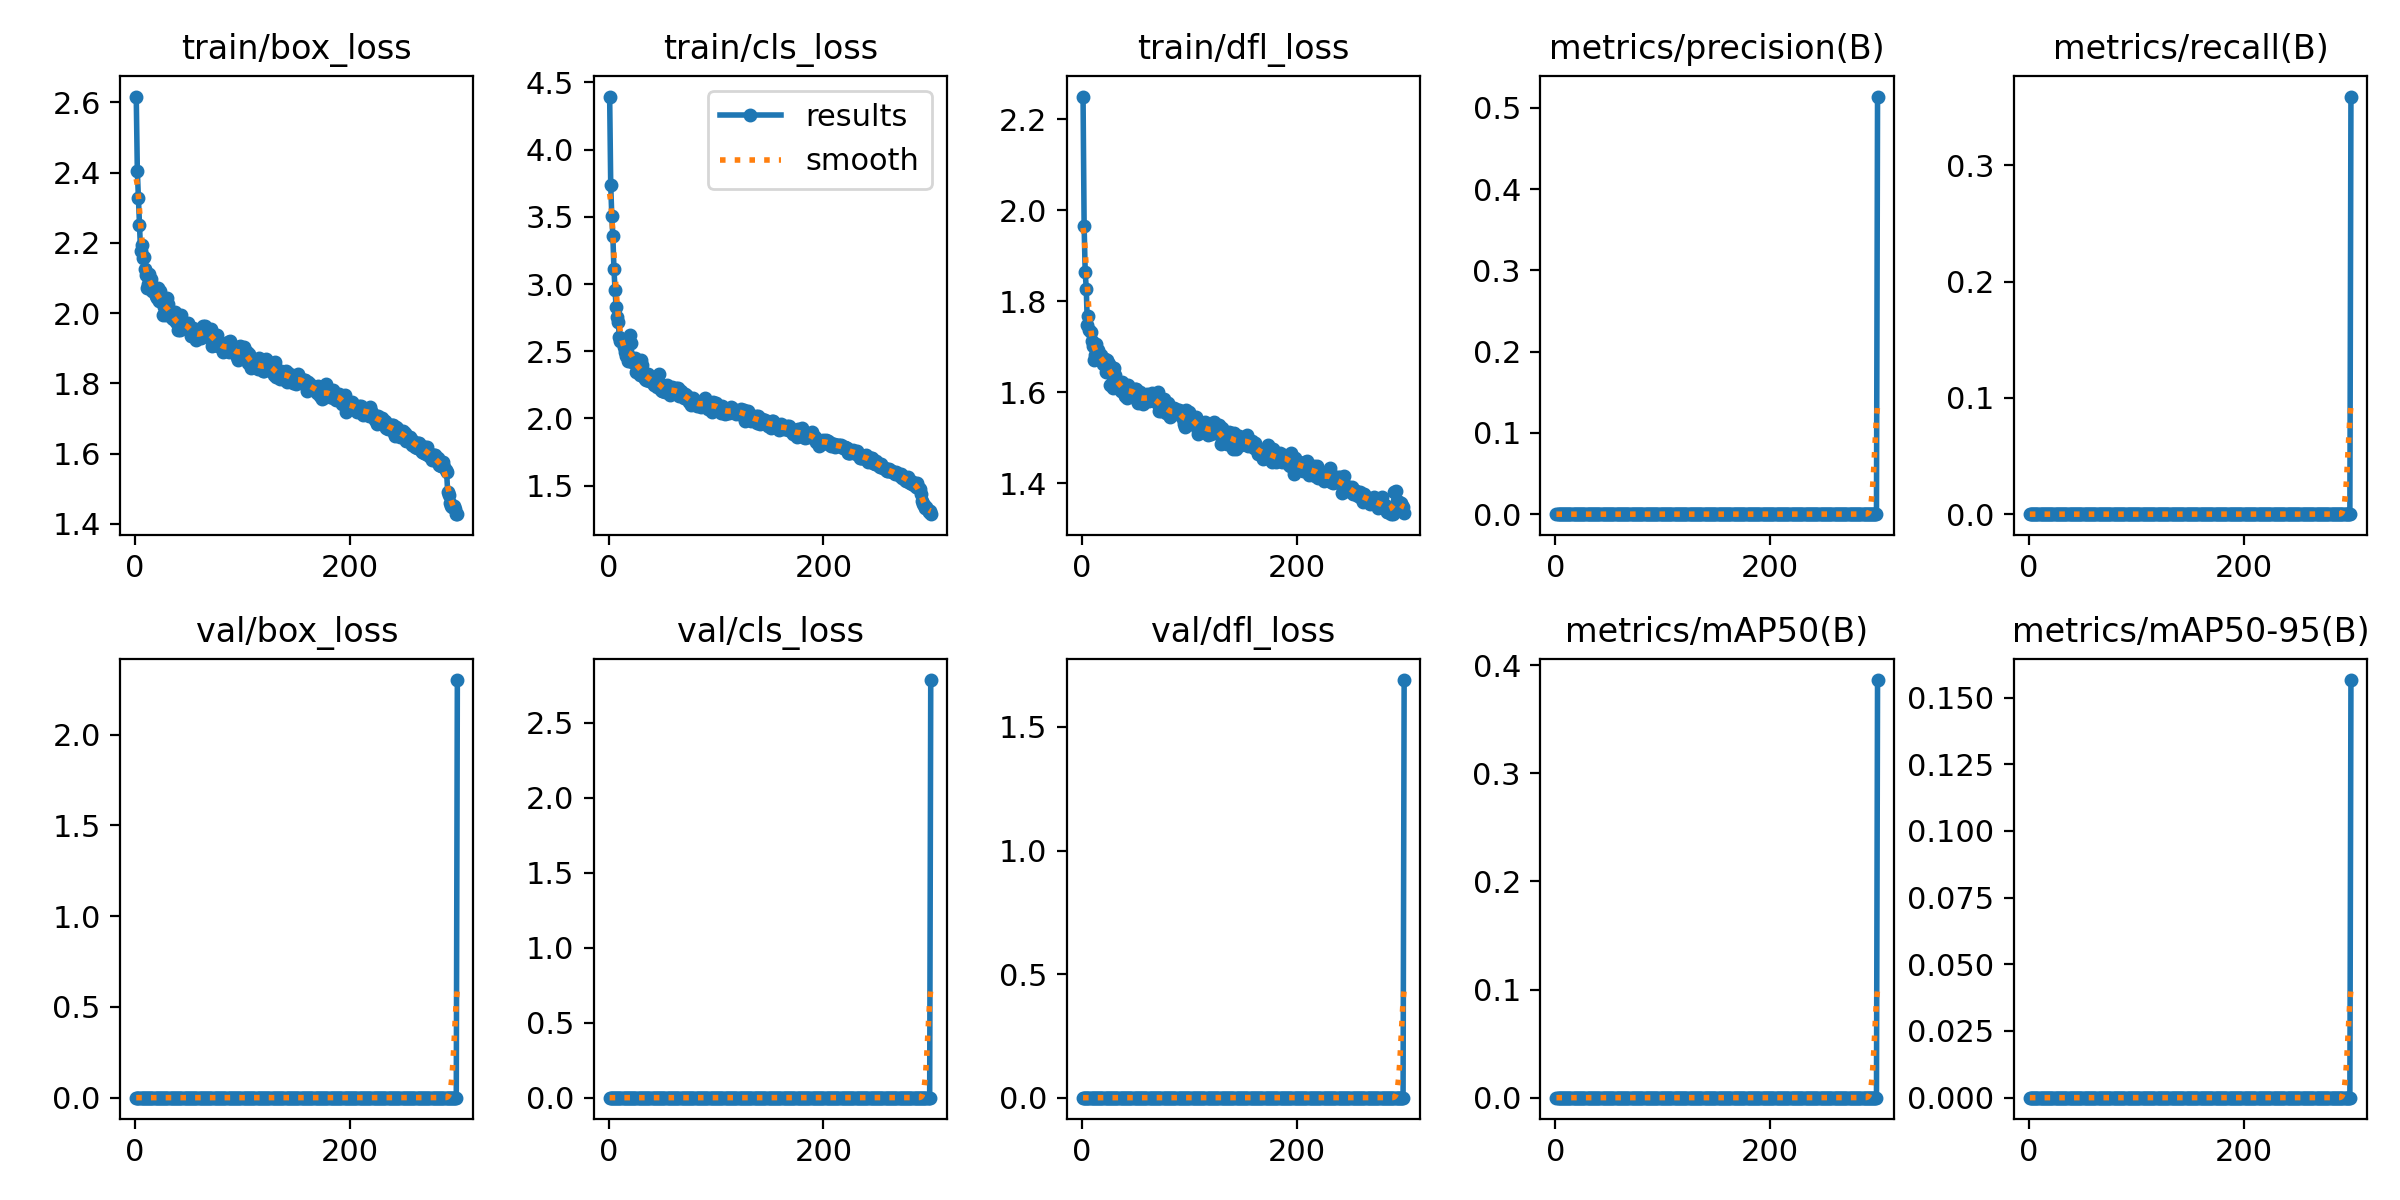

Source data for this figure (header and first rows):
epoch, train/box_loss, train/cls_loss, train/dfl_loss, metrics/precision(B), metrics/recall(B), metrics/mAP50(B), metrics/mAP50-95(B), val/box_loss, val/cls_loss, val/dfl_loss, lr/pg0, lr/pg1, lr/pg2
1, 2.616, 4.394, 2.25, 0, 0, 0, 0, 0, 0, 0, 0.07009, 0.003324, 0.003324
2, 2.405, 3.735, 1.966, 0, 0, 0, 0, 0, 0, 0, 0.04006, 0.006635, 0.006635
3, 2.328, 3.506, 1.863, 0, 0, 0, 0, 0, 0, 0, 0.01002, 0.009924, 0.009924
4, 2.252, 3.354, 1.828, 0, 0, 0, 0, 0, 0, 0, 0.009901, 0.009901, 0.009901
5, 2.178, 3.113, 1.747, 0, 0, 0, 0, 0, 0, 0, 0.009901, 0.009901, 0.009901
6, 2.193, 2.959, 1.768, 0, 0, 0, 0, 0, 0, 0, 0.009868, 0.009868, 0.009868
7, 2.157, 2.826, 1.737, 0, 0, 0, 0, 0, 0, 0, 0.009835, 0.009835, 0.009835
8, 2.159, 2.752, 1.731, 0, 0, 0, 0, 0, 0, 0, 0.009802, 0.009802, 0.009802
9, 2.126, 2.716, 1.712, 0, 0, 0, 0, 0, 0, 0, 0.009769, 0.009769, 0.009769
10, 2.107, 2.609, 1.702, 0, 0, 0, 0, 0, 0, 0, 0.009736, 0.009736, 0.009736
11, 2.072, 2.579, 1.671, 0, 0, 0, 0, 0, 0, 0, 0.009703, 0.009703, 0.009703
12, 2.083, 2.583, 1.682, 0, 0, 0, 0, 0, 0, 0, 0.00967, 0.00967, 0.00967
13, 2.112, 2.568, 1.705, 0, 0, 0, 0, 0, 0, 0, 0.009637, 0.009637, 0.009637
14, 2.086, 2.532, 1.683, 0, 0, 0, 0, 0, 0, 0, 0.009604, 0.009604, 0.009604
15, 2.096, 2.491, 1.692, 0, 0, 0, 0, 0, 0, 0, 0.009571, 0.009571, 0.009571
16, 2.064, 2.466, 1.672, 0, 0, 0, 0, 0, 0, 0, 0.009538, 0.009538, 0.009538
17, 2.071, 2.466, 1.673, 0, 0, 0, 0, 0, 0, 0, 0.009505, 0.009505, 0.009505
18, 2.067, 2.427, 1.682, 0, 0, 0, 0, 0, 0, 0, 0.009472, 0.009472, 0.009472
19, 2.048, 2.462, 1.674, 0, 0, 0, 0, 0, 0, 0, 0.009439, 0.009439, 0.009439
20, 2.042, 2.622, 1.662, 0, 0, 0, 0, 0, 0, 0, 0.009406, 0.009406, 0.009406
21, 2.071, 2.558, 1.673, 0, 0, 0, 0, 0, 0, 0, 0.009373, 0.009373, 0.009373
22, 2.034, 2.421, 1.645, 0, 0, 0, 0, 0, 0, 0, 0.00934, 0.00934, 0.00934
23, 2.062, 2.427, 1.67, 0, 0, 0, 0, 0, 0, 0, 0.009307, 0.009307, 0.009307
24, 2.039, 2.436, 1.665, 0, 0, 0, 0, 0, 0, 0, 0.009274, 0.009274, 0.009274
25, 2.036, 2.446, 1.662, 0, 0, 0, 0, 0, 0, 0, 0.009241, 0.009241, 0.009241
26, 1.994, 2.349, 1.615, 0, 0, 0, 0, 0, 0, 0, 0.009208, 0.009208, 0.009208
27, 2.018, 2.348, 1.647, 0, 0, 0, 0, 0, 0, 0, 0.009175, 0.009175, 0.009175
28, 2.02, 2.399, 1.641, 0, 0, 0, 0, 0, 0, 0, 0.009142, 0.009142, 0.009142
29, 1.996, 2.324, 1.609, 0, 0, 0, 0, 0, 0, 0, 0.009109, 0.009109, 0.009109
30, 2.044, 2.432, 1.653, 0, 0, 0, 0, 0, 0, 0, 0.009076, 0.009076, 0.009076
31, 2.026, 2.397, 1.638, 0, 0, 0, 0, 0, 0, 0, 0.009043, 0.009043, 0.009043
32, 2.003, 2.32, 1.625, 0, 0, 0, 0, 0, 0, 0, 0.00901, 0.00901, 0.00901
33, 1.993, 2.311, 1.623, 0, 0, 0, 0, 0, 0, 0, 0.008977, 0.008977, 0.008977
34, 1.986, 2.295, 1.61, 0, 0, 0, 0, 0, 0, 0, 0.008944, 0.008944, 0.008944
35, 1.984, 2.287, 1.621, 0, 0, 0, 0, 0, 0, 0, 0.008911, 0.008911, 0.008911
36, 1.99, 2.322, 1.603, 0, 0, 0, 0, 0, 0, 0, 0.008878, 0.008878, 0.008878
37, 2.002, 2.329, 1.623, 0, 0, 0, 0, 0, 0, 0, 0.008845, 0.008845, 0.008845
38, 1.974, 2.276, 1.618, 0, 0, 0, 0, 0, 0, 0, 0.008812, 0.008812, 0.008812
39, 1.971, 2.305, 1.599, 0, 0, 0, 0, 0, 0, 0, 0.008779, 0.008779, 0.008779
40, 1.951, 2.275, 1.591, 0, 0, 0, 0, 0, 0, 0, 0.008746, 0.008746, 0.008746
41, 1.972, 2.279, 1.613, 0, 0, 0, 0, 0, 0, 0, 0.008713, 0.008713, 0.008713
42, 1.951, 2.253, 1.586, 0, 0, 0, 0, 0, 0, 0, 0.00868, 0.00868, 0.00868
43, 1.996, 2.262, 1.616, 0, 0, 0, 0, 0, 0, 0, 0.008647, 0.008647, 0.008647
44, 1.968, 2.273, 1.605, 0, 0, 0, 0, 0, 0, 0, 0.008614, 0.008614, 0.008614
45, 1.957, 2.236, 1.598, 0, 0, 0, 0, 0, 0, 0, 0.008581, 0.008581, 0.008581
46, 1.972, 2.279, 1.6, 0, 0, 0, 0, 0, 0, 0, 0.008548, 0.008548, 0.008548
47, 1.97, 2.333, 1.603, 0, 0, 0, 0, 0, 0, 0, 0.008515, 0.008515, 0.008515
48, 1.962, 2.25, 1.603, 0, 0, 0, 0, 0, 0, 0, 0.008482, 0.008482, 0.008482
49, 1.971, 2.215, 1.608, 0, 0, 0, 0, 0, 0, 0, 0.008449, 0.008449, 0.008449
50, 1.958, 2.204, 1.607, 0, 0, 0, 0, 0, 0, 0, 0.008416, 0.008416, 0.008416
51, 1.96, 2.202, 1.583, 0, 0, 0, 0, 0, 0, 0, 0.008383, 0.008383, 0.008383
52, 1.935, 2.215, 1.576, 0, 0, 0, 0, 0, 0, 0, 0.00835, 0.00835, 0.00835
53, 1.941, 2.194, 1.582, 0, 0, 0, 0, 0, 0, 0, 0.008317, 0.008317, 0.008317
54, 1.959, 2.248, 1.6, 0, 0, 0, 0, 0, 0, 0, 0.008284, 0.008284, 0.008284
55, 1.936, 2.226, 1.587, 0, 0, 0, 0, 0, 0, 0, 0.008251, 0.008251, 0.008251
56, 1.95, 2.211, 1.585, 0, 0, 0, 0, 0, 0, 0, 0.008218, 0.008218, 0.008218
57, 1.923, 2.176, 1.575, 0, 0, 0, 0, 0, 0, 0, 0.008185, 0.008185, 0.008185
58, 1.947, 2.222, 1.594, 0, 0, 0, 0, 0, 0, 0, 0.008152, 0.008152, 0.008152
59, 1.934, 2.235, 1.588, 0, 0, 0, 0, 0, 0, 0, 0.008119, 0.008119, 0.008119
60, 1.944, 2.212, 1.584, 0, 0, 0, 0, 0, 0, 0, 0.008086, 0.008086, 0.008086
... 240 more rows
